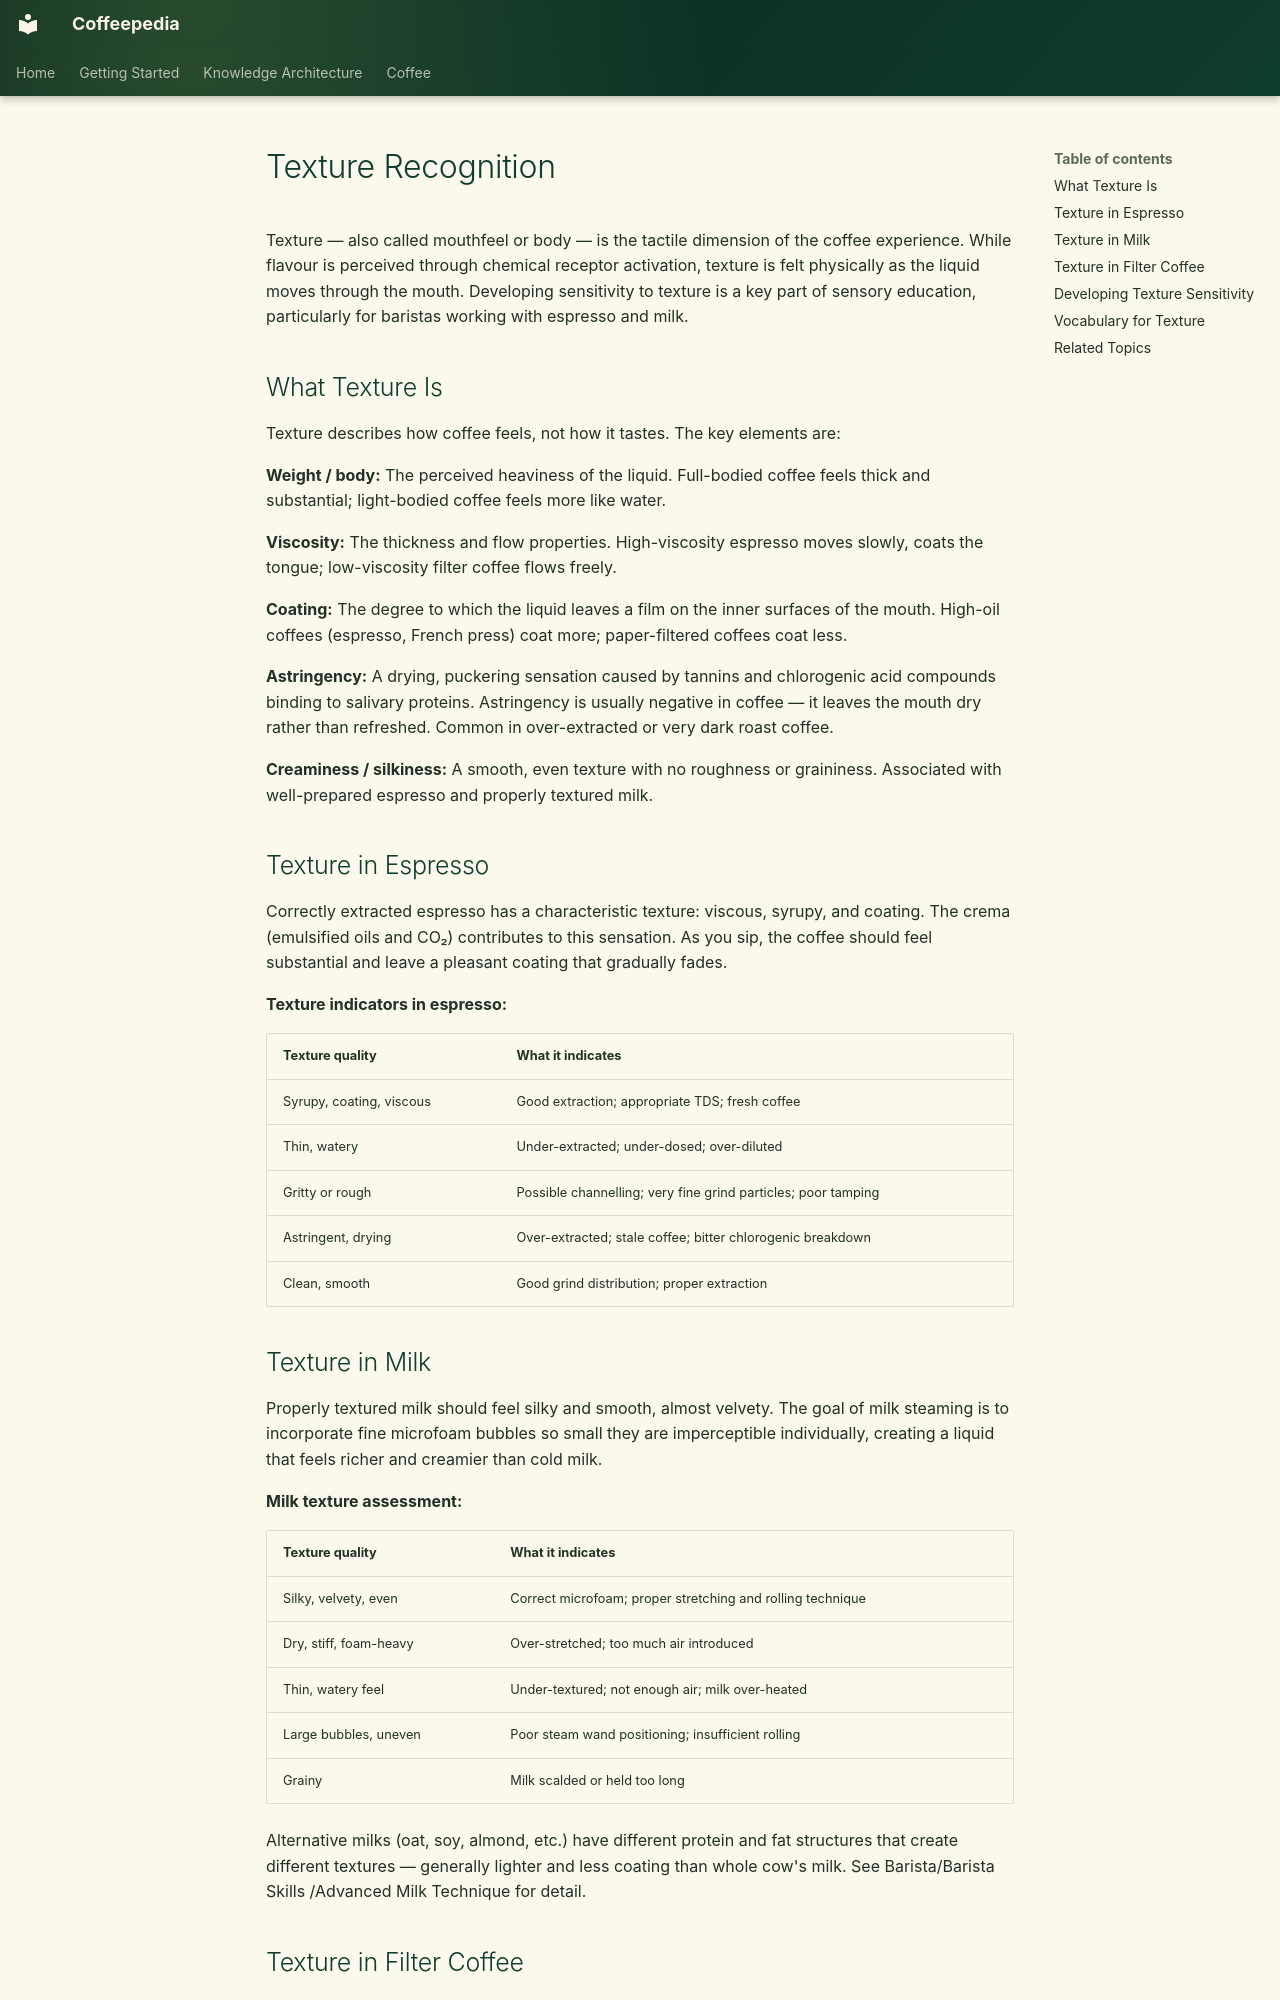

repository: Vauldt/all-about-coffee · page: coffee/coffee-tasting/texture-recognition/index.html · generator: mkdocs

---
title: "Texture Recognition"
tags: [coffee/tasting]
status: Draft
aliases: []
related: []
---

# Texture Recognition

Texture — also called mouthfeel or body — is the tactile dimension of the coffee experience. While flavour is perceived through chemical receptor activation, texture is felt physically as the liquid moves through the mouth. Developing sensitivity to texture is a key part of sensory education, particularly for baristas working with espresso and milk.

## What Texture Is

Texture describes how coffee feels, not how it tastes. The key elements are:

**Weight / body:** The perceived heaviness of the liquid. Full-bodied coffee feels thick and substantial; light-bodied coffee feels more like water.

**Viscosity:** The thickness and flow properties. High-viscosity espresso moves slowly, coats the tongue; low-viscosity filter coffee flows freely.

**Coating:** The degree to which the liquid leaves a film on the inner surfaces of the mouth. High-oil coffees (espresso, French press) coat more; paper-filtered coffees coat less.

**Astringency:** A drying, puckering sensation caused by tannins and chlorogenic acid compounds binding to salivary proteins. Astringency is usually negative in coffee — it leaves the mouth dry rather than refreshed. Common in over-extracted or very dark roast coffee.

**Creaminess / silkiness:** A smooth, even texture with no roughness or graininess. Associated with well-prepared espresso and properly textured milk.

## Texture in Espresso

Correctly extracted espresso has a characteristic texture: viscous, syrupy, and coating. The crema (emulsified oils and CO₂) contributes to this sensation. As you sip, the coffee should feel substantial and leave a pleasant coating that gradually fades.

**Texture indicators in espresso:**

| Texture quality | What it indicates |
|---|---|
| Syrupy, coating, viscous | Good extraction; appropriate TDS; fresh coffee |
| Thin, watery | Under-extracted; under-dosed; over-diluted |
| Gritty or rough | Possible channelling; very fine grind particles; poor tamping |
| Astringent, drying | Over-extracted; stale coffee; bitter chlorogenic breakdown |
| Clean, smooth | Good grind distribution; proper extraction |

## Texture in Milk

Properly textured milk should feel silky and smooth, almost velvety. The goal of milk steaming is to incorporate fine microfoam bubbles so small they are imperceptible individually, creating a liquid that feels richer and creamier than cold milk.

**Milk texture assessment:**

| Texture quality | What it indicates |
|---|---|
| Silky, velvety, even | Correct microfoam; proper stretching and rolling technique |
| Dry, stiff, foam-heavy | Over-stretched; too much air introduced |
| Thin, watery feel | Under-textured; not enough air; milk over-heated |
| Large bubbles, uneven | Poor steam wand positioning; insufficient rolling |
| Grainy | Milk scalded or held too long |

Alternative milks (oat, soy, almond, etc.) have different protein and fat structures that create different textures — generally lighter and less coating than whole cow's milk. See Barista/Barista Skills /Advanced Milk Technique for detail.
